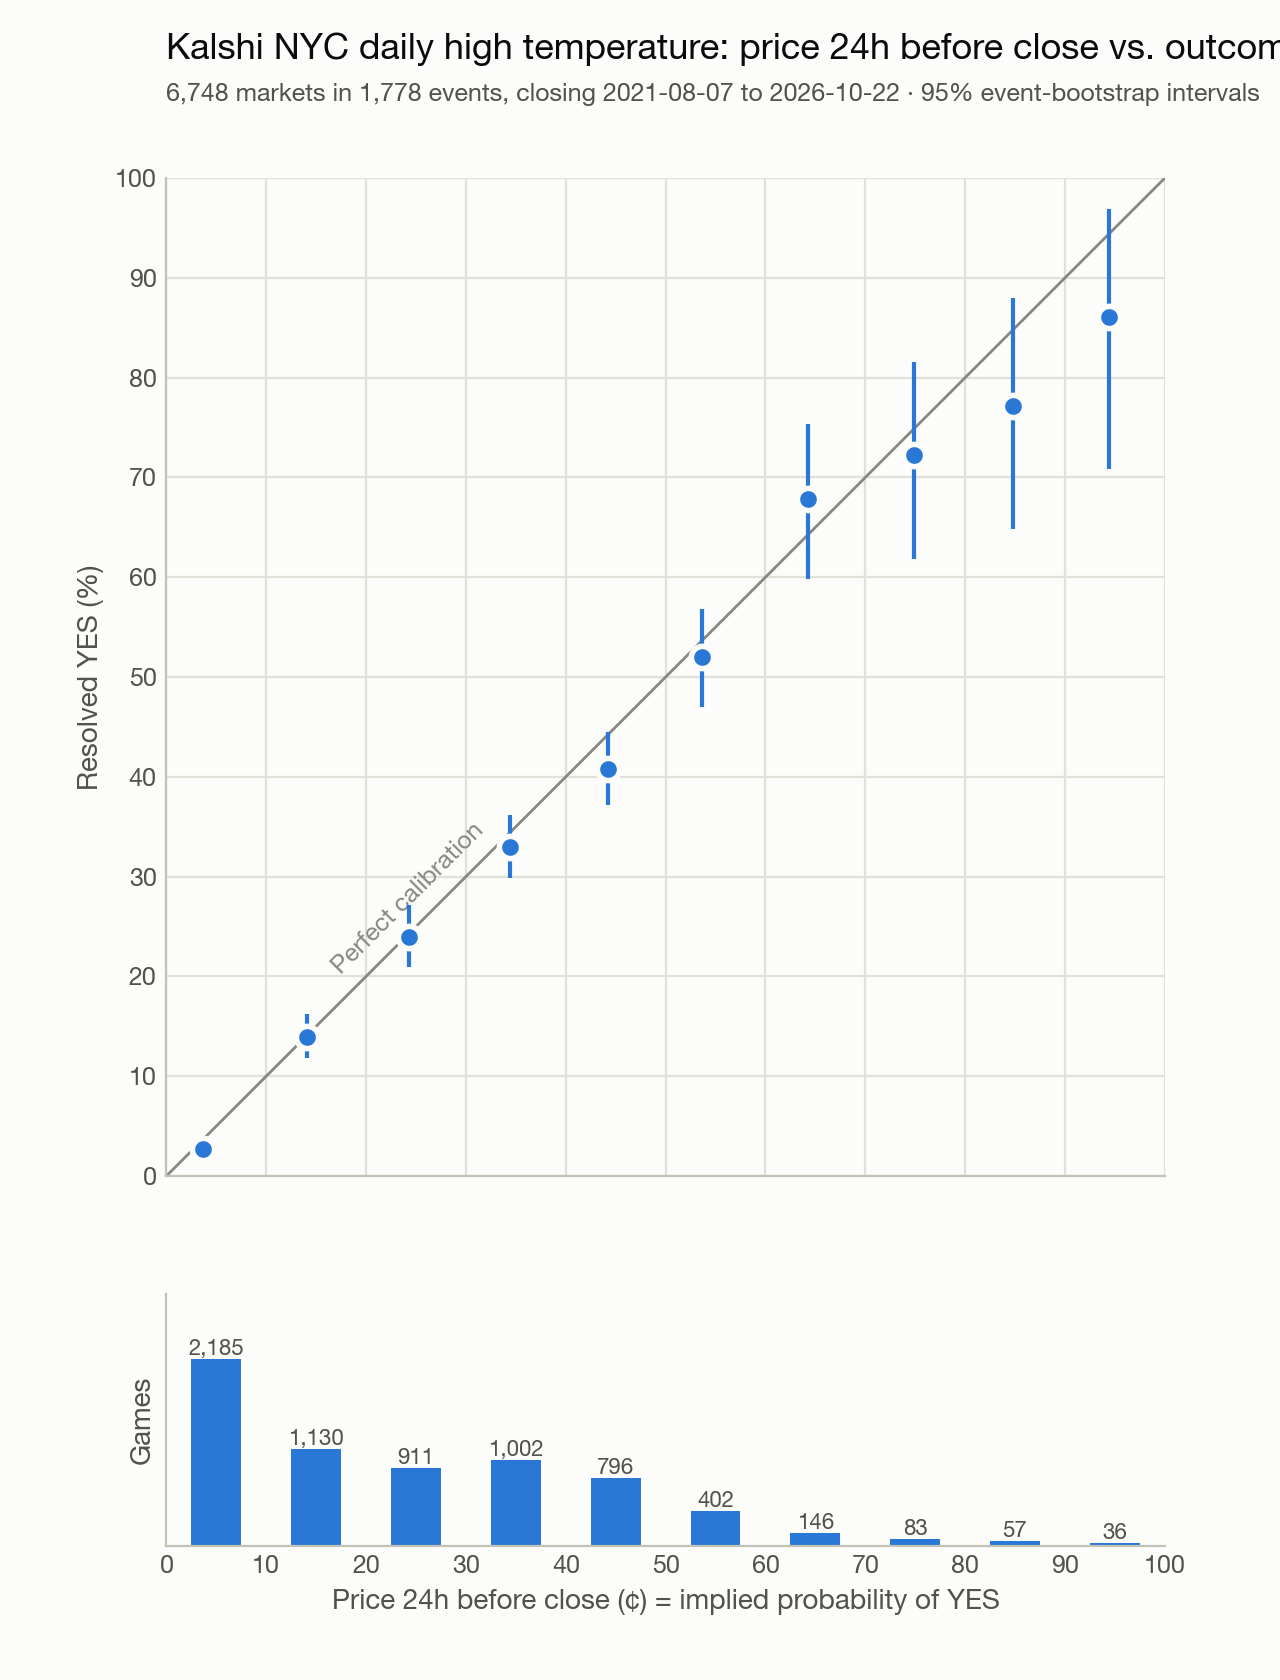

Data behind this chart, as committed beside it:
bin, bin_low, n, events, yes, avg_price, yes_rate, ci_low, ci_high, gap_pts, price_in_ci
0-9¢, 0, 2185, 1030, 60, 0.03657, 0.02746, 0.0191, 0.03933, -0.9108, True
10-19¢, 10, 1130, 934, 157, 0.1404, 0.1389, 0.1182, 0.1626, -0.1469, True
20-29¢, 20, 911, 713, 218, 0.2433, 0.2393, 0.2094, 0.272, -0.3974, True
30-39¢, 30, 1002, 857, 330, 0.3442, 0.3293, 0.2987, 0.3615, -1.482, True
40-49¢, 40, 796, 692, 325, 0.4424, 0.4083, 0.3723, 0.4453, -3.412, True
50-59¢, 50, 402, 399, 209, 0.536, 0.5199, 0.4703, 0.5685, -1.614, True
60-69¢, 60, 146, 146, 99, 0.6425, 0.6781, 0.5986, 0.7534, 3.562, True
70-79¢, 70, 83, 83, 60, 0.7492, 0.7229, 0.6184, 0.8158, -2.627, True
80-89¢, 80, 57, 57, 44, 0.8484, 0.7719, 0.6479, 0.88, -7.649, True
90-99¢, 90, 36, 34, 31, 0.9436, 0.8611, 0.7083, 0.9688, -8.25, True
